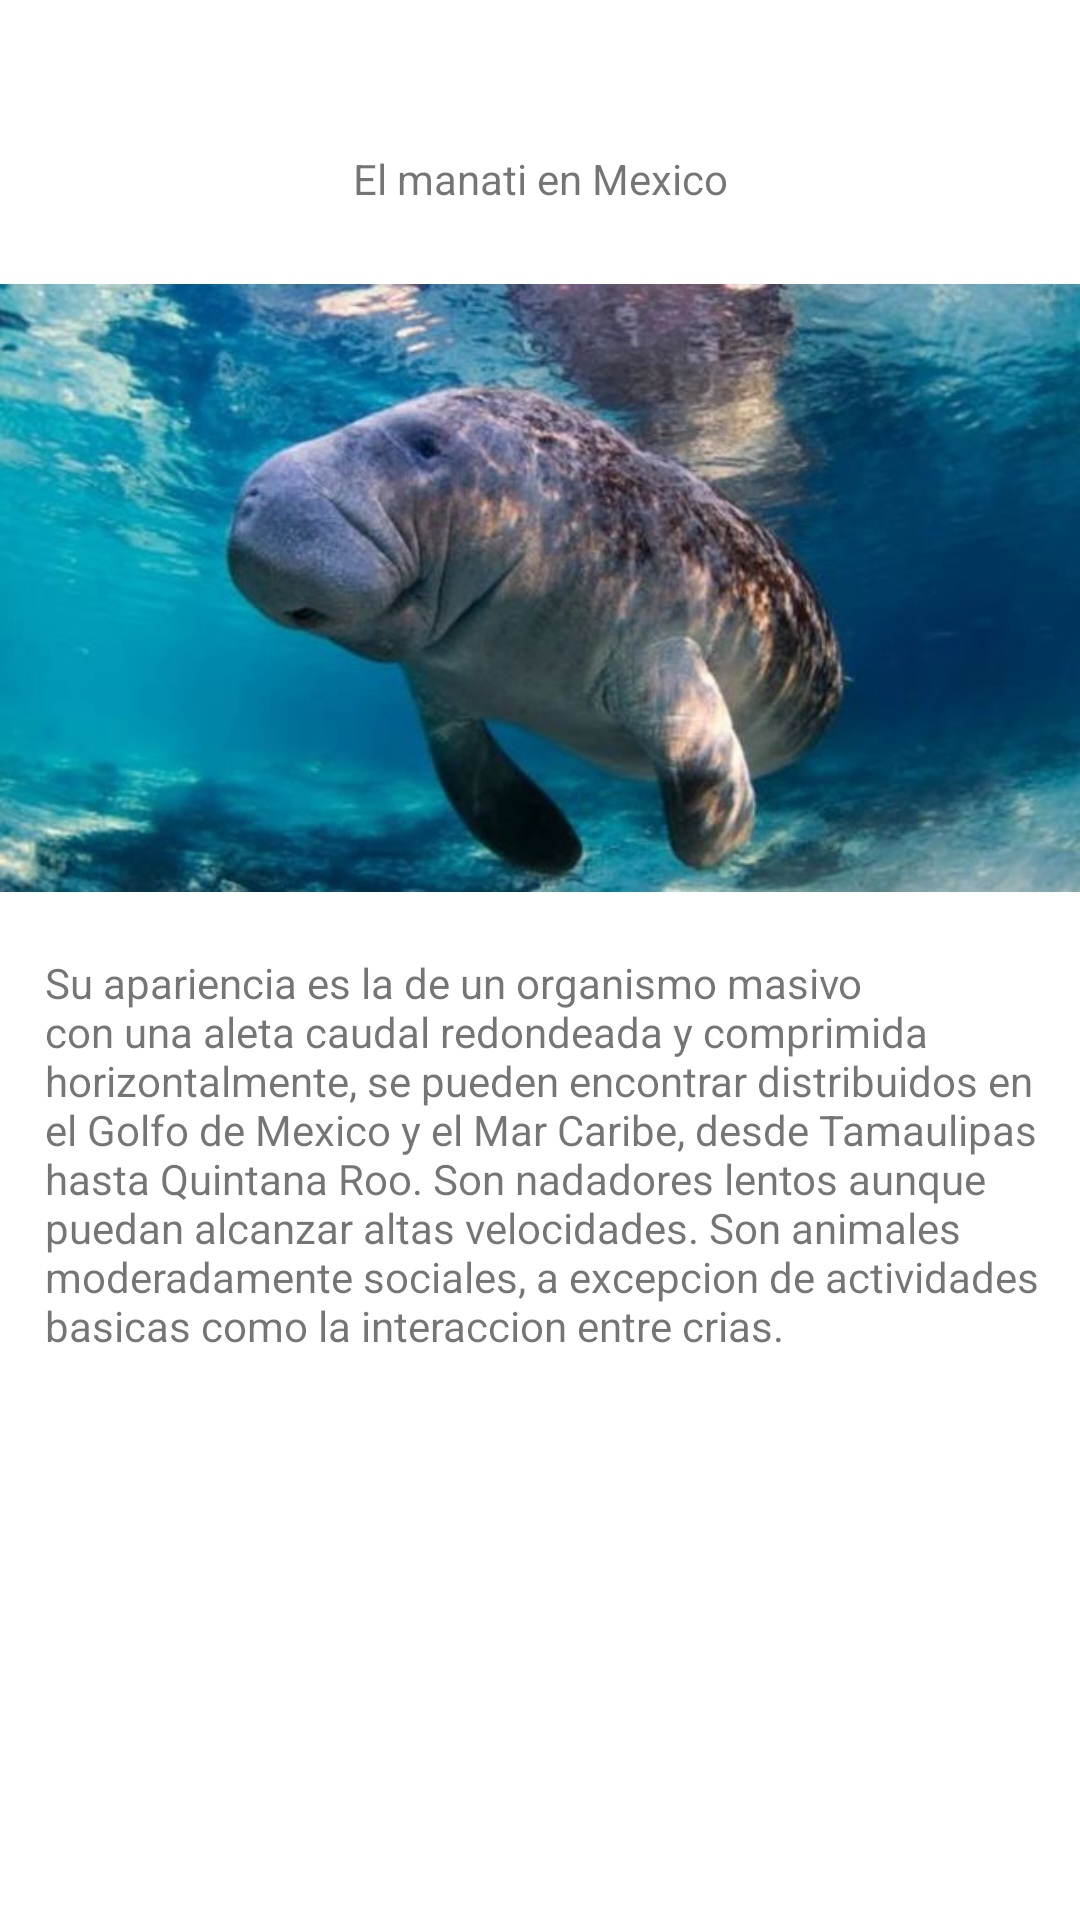

Layout XML and referenced resources for this Android screen:
<!-- AndroidManifest.xml: application theme Theme.Tarealayouts1 -->
<!-- res/layout/activity_main3.xml -->
<?xml version="1.0" encoding="utf-8"?>
<LinearLayout xmlns:android="http://schemas.android.com/apk/res/android"
    xmlns:app="http://schemas.android.com/apk/res-auto"
    xmlns:tools="http://schemas.android.com/tools"
    android:layout_width="match_parent"
    android:layout_height="match_parent"
    tools:context=".MainActivity2"
    android:orientation="vertical">

    <TextView
        android:layout_marginTop="50dp"
        android:gravity="center"
        android:layout_marginBottom="20dp"
        android:layout_width="match_parent"
        android:layout_height="wrap_content"
        android:text="@string/titulo2"/>

    <ImageView
        android:id="@+id/imagenmanati"
        android:layout_width="wrap_content"
        android:layout_height="214dp"
        android:src="@drawable/manati2" />
    <TextView
        android:layout_marginTop="15dp"
        android:layout_width="match_parent"
        android:layout_height="wrap_content"
        android:layout_marginLeft="15dp"
        android:layout_marginRight="10dp"
        android:text="@string/descripcionmanati"/>

</LinearLayout>
<!-- resources referenced by this layout -->
<resources>
  <!-- drawable manati2: jpg bitmap (drawable, 37382 bytes) -->
  <string name="descripcionmanati">Su apariencia es la de un organismo masivo con una aleta caudal redondeada y comprimida horizontalmente, se pueden encontrar distribuidos en el Golfo de Mexico y el Mar Caribe, desde Tamaulipas hasta Quintana Roo. Son nadadores lentos aunque puedan alcanzar altas velocidades. Son animales moderadamente sociales, a excepcion de actividades basicas como la interaccion entre crias.</string>
  <string name="titulo2">El manati en Mexico</string>
  <style name="Theme.Tarealayouts1" parent="Theme.MaterialComponents.DayNight.DarkActionBar">
          
          <item name="colorPrimary">@color/purple_500</item>
          <item name="colorPrimaryVariant">@color/purple_700</item>
          <item name="colorOnPrimary">@color/white</item>
          
          <item name="colorSecondary">@color/teal_200</item>
          <item name="colorSecondaryVariant">@color/teal_700</item>
          <item name="colorOnSecondary">@color/black</item>
          
          <item name="android:statusBarColor" tools:targetApi="l">?attr/colorPrimaryVariant</item>
          
      </style>
  <!-- not gathered from this repository: default colours our renderer supplied (Android Studio template values) -->
  <color name="purple_500">#FF6200EE</color>
  <color name="purple_700">#FF3700B3</color>
  <color name="teal_200">#FF03DAC5</color>
  <color name="teal_700">#FF018786</color>
  <color name="black">#FF000000</color>
  <color name="white">#FFFFFFFF</color>
</resources>
